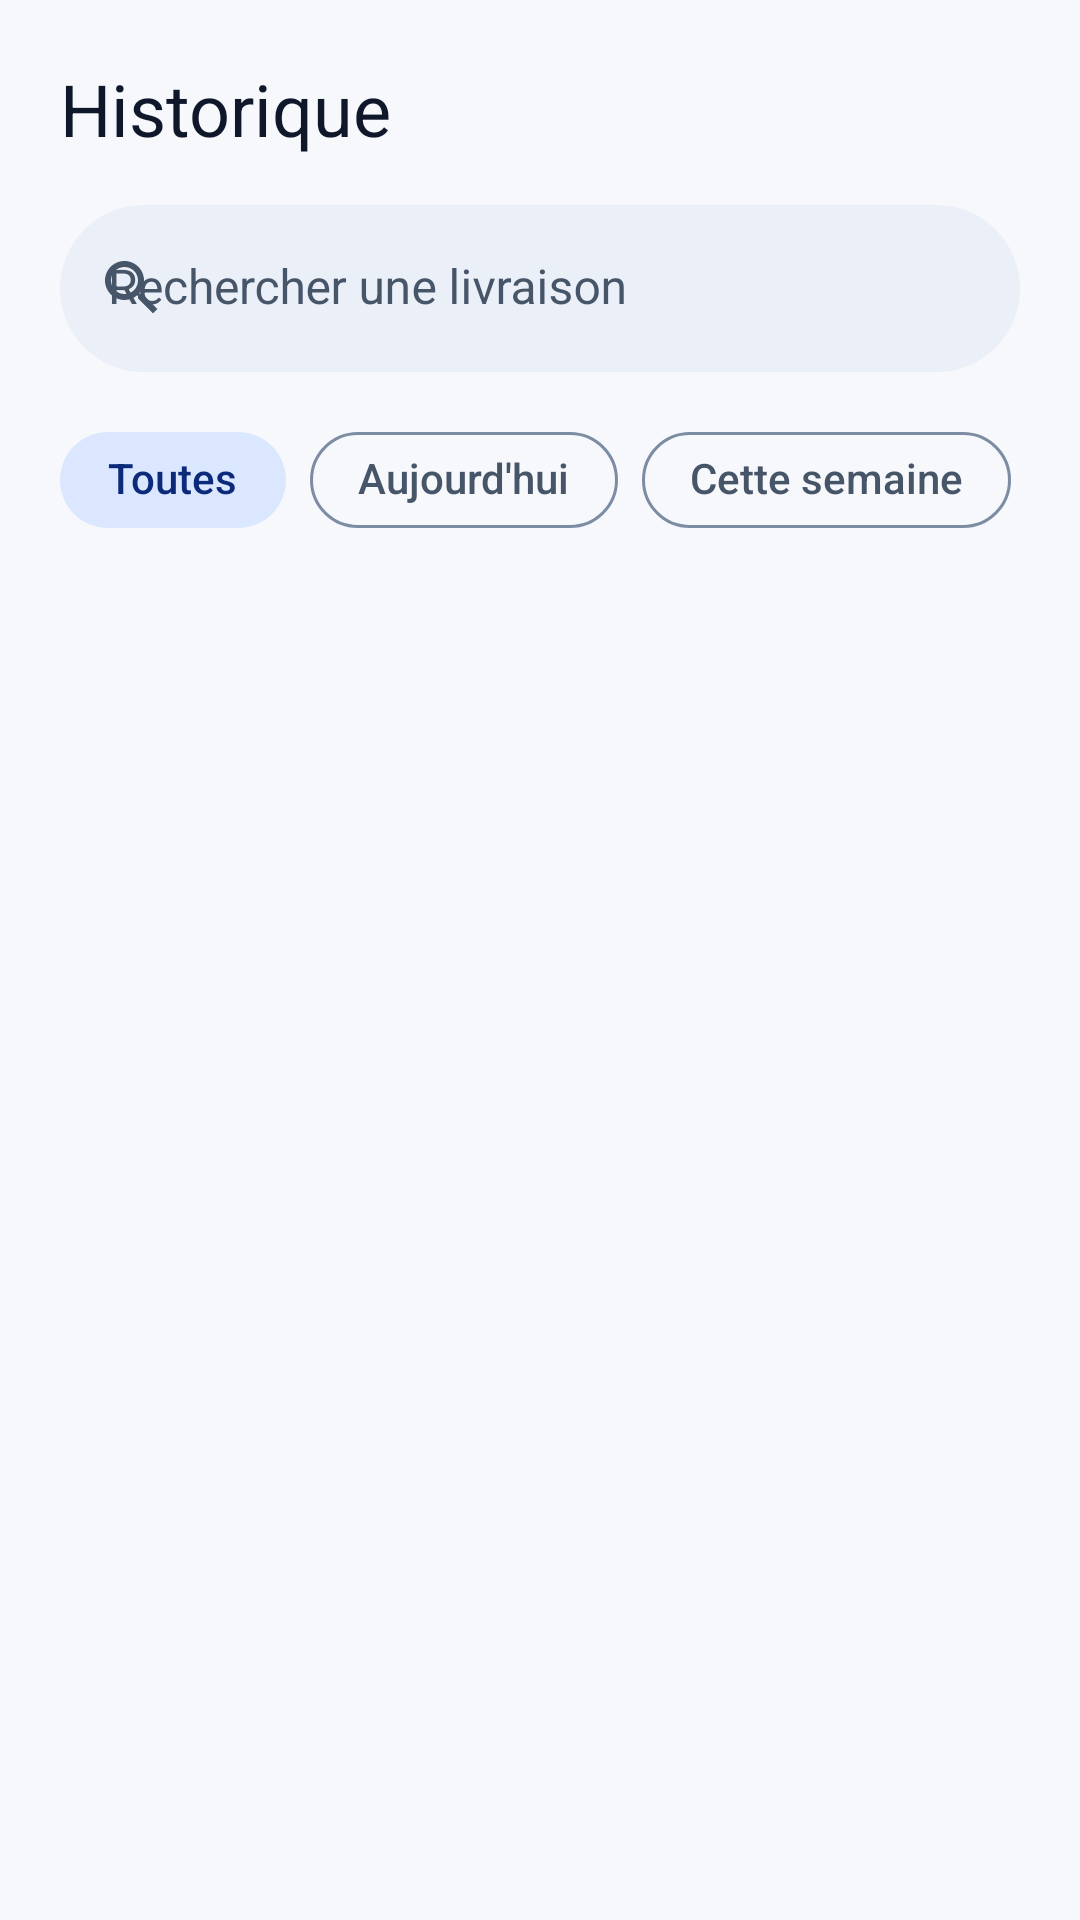

Android layout source for this screen:
<!-- AndroidManifest.xml: application theme Theme.TrackGo -->
<!-- res/layout/fragment_history.xml -->
<?xml version="1.0" encoding="utf-8"?>
<LinearLayout xmlns:android="http://schemas.android.com/apk/res/android"
    xmlns:app="http://schemas.android.com/apk/res-auto"
    xmlns:tools="http://schemas.android.com/tools"
    android:layout_width="match_parent"
    android:layout_height="match_parent"
    android:orientation="vertical">

    
    <LinearLayout
        android:layout_width="match_parent"
        android:layout_height="wrap_content"
        android:orientation="vertical"
        android:paddingStart="@dimen/tg_screen_padding"
        android:paddingTop="@dimen/tg_screen_padding"
        android:paddingEnd="@dimen/tg_screen_padding"
        android:paddingBottom="@dimen/tg_space_s">

        <TextView
            android:layout_width="match_parent"
            android:layout_height="wrap_content"
            android:text="@string/history_title"
            android:textAppearance="?attr/textAppearanceHeadlineSmall"
            android:textColor="?attr/colorOnSurface" />

        
        <com.google.android.material.textfield.TextInputLayout
            style="@style/Widget.Material3.TextInputLayout.FilledBox"
            android:layout_width="match_parent"
            android:layout_height="wrap_content"
            android:layout_marginTop="@dimen/tg_space_l"
            android:hint="@string/history_search_hint"
            app:boxBackgroundColor="?attr/colorSurfaceContainerHighest"
            app:boxCornerRadiusBottomEnd="28dp"
            app:boxCornerRadiusBottomStart="28dp"
            app:boxCornerRadiusTopEnd="28dp"
            app:boxCornerRadiusTopStart="28dp"
            app:boxStrokeWidth="0dp"
            app:boxStrokeWidthFocused="0dp"
            app:endIconMode="clear_text"
            app:startIconDrawable="@drawable/ic_history_search"
            app:startIconTint="?attr/colorOnSurfaceVariant">

            <com.google.android.material.textfield.TextInputEditText
                android:id="@+id/editSearch"
                android:layout_width="match_parent"
                android:layout_height="wrap_content"
                android:inputType="text"
                android:maxLines="1" />

        </com.google.android.material.textfield.TextInputLayout>

        
        <HorizontalScrollView
            android:layout_width="match_parent"
            android:layout_height="wrap_content"
            android:layout_marginTop="@dimen/tg_space_m"
            android:scrollbars="none">

            <com.google.android.material.chip.ChipGroup
                android:id="@+id/chipGroupPeriod"
                android:layout_width="wrap_content"
                android:layout_height="wrap_content"
                app:selectionRequired="true"
                app:singleLine="true"
                app:singleSelection="true">

                <com.google.android.material.chip.Chip
                    android:id="@+id/chipAll"
                    style="@style/Widget.TrackGo.Chip.Filter"
                    android:layout_width="wrap_content"
                    android:layout_height="wrap_content"
                    android:checked="true"
                    android:text="@string/chip_all"
                    android:textColor="@color/tg_chip_text"
                    app:checkedIconVisible="false"
                    app:chipBackgroundColor="@color/tg_chip_bg" />

                <com.google.android.material.chip.Chip
                    android:id="@+id/chipToday"
                    style="@style/Widget.TrackGo.Chip.Filter"
                    android:layout_width="wrap_content"
                    android:layout_height="wrap_content"
                    android:text="@string/chip_today"
                    android:textColor="@color/tg_chip_text"
                    app:checkedIconVisible="false"
                    app:chipBackgroundColor="@color/tg_chip_bg" />

                <com.google.android.material.chip.Chip
                    android:id="@+id/chipWeek"
                    style="@style/Widget.TrackGo.Chip.Filter"
                    android:layout_width="wrap_content"
                    android:layout_height="wrap_content"
                    android:text="@string/chip_week"
                    android:textColor="@color/tg_chip_text"
                    app:checkedIconVisible="false"
                    app:chipBackgroundColor="@color/tg_chip_bg" />

                <com.google.android.material.chip.Chip
                    android:id="@+id/chipMonth"
                    style="@style/Widget.TrackGo.Chip.Filter"
                    android:layout_width="wrap_content"
                    android:layout_height="wrap_content"
                    android:text="@string/chip_month"
                    android:textColor="@color/tg_chip_text"
                    app:checkedIconVisible="false"
                    app:chipBackgroundColor="@color/tg_chip_bg" />

            </com.google.android.material.chip.ChipGroup>

        </HorizontalScrollView>

    </LinearLayout>

    
    <ScrollView
        android:layout_width="match_parent"
        android:layout_height="0dp"
        android:layout_weight="1">

        <LinearLayout
            android:layout_width="match_parent"
            android:layout_height="wrap_content"
            android:orientation="vertical"
            android:paddingStart="@dimen/tg_screen_padding"
            android:paddingTop="@dimen/tg_space_s"
            android:paddingEnd="@dimen/tg_screen_padding"
            android:paddingBottom="@dimen/tg_screen_padding">

            
            <TextView
                android:id="@+id/txtResultCount"
                android:layout_width="match_parent"
                android:layout_height="wrap_content"
                android:textAppearance="?attr/textAppearanceLabelLarge"
                android:textColor="?attr/colorOnSurfaceVariant"
                android:visibility="gone"
                tools:text="3 livraisons trouvées" />

            
            <TextView
                android:id="@+id/txtHistoryMessage"
                android:layout_width="match_parent"
                android:layout_height="wrap_content"
                android:layout_marginTop="@dimen/tg_space_xxxl"
                android:drawablePadding="@dimen/tg_space_l"
                android:drawableTint="?attr/colorOutline"
                android:drawableTop="@drawable/ic_history_empty"
                android:gravity="center"
                android:textAppearance="?attr/textAppearanceBodyLarge"
                android:textColor="?attr/colorOnSurfaceVariant"
                android:visibility="gone"
                tools:text="Aucune livraison enregistrée pour le moment."
                tools:visibility="visible" />

            
            <LinearLayout
                android:id="@+id/historyContainer"
                android:layout_width="match_parent"
                android:layout_height="wrap_content"
                android:layout_marginTop="@dimen/tg_space_m"
                android:orientation="vertical" />

        </LinearLayout>

    </ScrollView>

</LinearLayout>
<!-- resources referenced by this layout -->
<resources>
  <dimen name="tg_screen_padding">20dp</dimen>
  <dimen name="tg_space_l">16dp</dimen>
  <dimen name="tg_space_m">12dp</dimen>
  <dimen name="tg_space_s">8dp</dimen>
  <dimen name="tg_space_xxxl">32dp</dimen>
  <string name="chip_all">Toutes</string>
  <string name="chip_month">Ce mois</string>
  <string name="chip_today">Aujourd\'hui</string>
  <string name="chip_week">Cette semaine</string>
  <string name="history_search_hint">Rechercher une livraison</string>
  <string name="history_title">Historique</string>
  <style name="Theme.TrackGo" parent="Base.Theme.TrackGo" />
  <color name="black">#FF000000</color>
  <style name="ShapeAppearance.TrackGo.Pill" parent="">
          <item name="cornerFamily">rounded</item>
          <item name="cornerSize">50%</item>
      </style>
  <color name="tg_light_primary">#2563EB</color>
  <color name="tg_light_on_primary">#FFFFFF</color>
  <color name="tg_light_primary_container">#DBE6FF</color>
  <color name="tg_light_on_primary_container">#0B2A7A</color>
  <color name="tg_light_secondary">#475A7A</color>
  <color name="tg_light_on_secondary">#FFFFFF</color>
  <color name="tg_light_secondary_container">#DDE6FA</color>
  <color name="tg_light_on_secondary_container">#14264F</color>
  <color name="tg_light_tertiary">#10B981</color>
  <color name="tg_light_on_tertiary">#022C22</color>
  <color name="tg_light_tertiary_container">#D1FAE5</color>
  <color name="tg_light_on_tertiary_container">#065F46</color>
  <color name="tg_light_error">#DC2626</color>
  <color name="tg_light_on_error">#FFFFFF</color>
  <color name="tg_light_error_container">#FEE2E2</color>
  <color name="tg_light_on_error_container">#7F1D1D</color>
  <color name="tg_light_background">#F6F8FC</color>
  <color name="tg_light_on_background">#0F172A</color>
  <color name="tg_light_surface">#F6F8FC</color>
  <color name="tg_light_on_surface">#0F172A</color>
  <color name="tg_light_surface_variant">#E8EDF6</color>
  <color name="tg_light_on_surface_variant">#475569</color>
  <color name="tg_light_surface_lowest">#FFFFFF</color>
  <color name="tg_light_surface_low">#FFFFFF</color>
  <color name="tg_light_surface_container">#FFFFFF</color>
  <color name="tg_light_surface_high">#FFFFFF</color>
  <color name="tg_light_surface_highest">#EAEFF8</color>
  <color name="tg_light_outline">#7C8CA3</color>
  <color name="tg_light_outline_variant">#E2E8F0</color>
  <color name="tg_light_inverse_surface">#1E293B</color>
  <color name="tg_light_inverse_on_surface">#F1F5F9</color>
  <color name="tg_light_inverse_primary">#9DB8FF</color>
  <color name="tg_light_pending">#F97316</color>
  <color name="tg_light_pending_container">#FFEDD5</color>
  <color name="tg_light_on_pending_container">#9A3412</color>
  <style name="TextAppearance.TrackGo.BodySmall" parent="TextAppearance.Material3.BodySmall">
          <item name="android:fontFamily">sans-serif</item>
          <item name="android:letterSpacing">0</item>
      </style>
  <dimen name="tg_button_height">52dp</dimen>
  <style name="ShapeAppearance.TrackGo.Button" parent="">
          <item name="cornerFamily">rounded</item>
          <item name="cornerSize">@dimen/tg_radius_button</item>
      </style>
  <dimen name="tg_stroke">1dp</dimen>
  <style name="ShapeAppearance.TrackGo.Card" parent="">
          <item name="cornerFamily">rounded</item>
          <item name="cornerSize">@dimen/tg_radius_card</item>
      </style>
  <dimen name="tg_radius_field">14dp</dimen>
  <style name="Widget.TrackGo.BottomNavigation.ActiveIndicator" parent="Widget.Material3.BottomNavigationView.ActiveIndicator">
          <item name="android:color">?attr/colorPrimaryContainer</item>
      </style>
  <style name="TextAppearance.TrackGo.NavLabel" parent="TextAppearance.TrackGo.LabelMedium">
          <item name="android:textSize">11sp</item>
      </style>
  <dimen name="tg_radius_button">14dp</dimen>
  <dimen name="tg_radius_card">20dp</dimen>
</resources>
